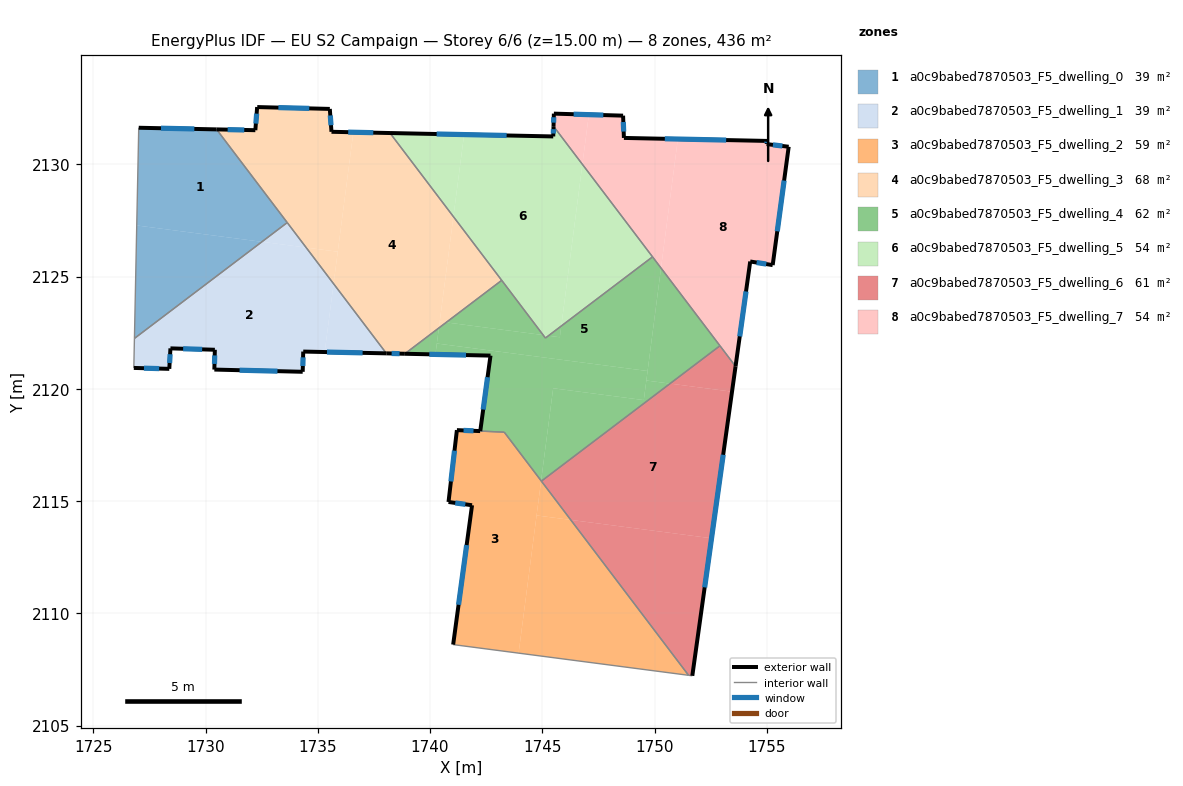
=== STOREY PLAN SPEC (per zone: floor XY polygon, exterior-wall plan segments, windows/doors) ===
zone 1: a0c9babed7870503_F5_dwelling_0  (38.5 m²)
  floor: (1730.49, 2131.56) (1733.64, 2127.41) (1732.51, 2126.55) (1726.94, 2127.28) (1727.03, 2131.63)
  floor: (1732.51, 2126.55) (1726.83, 2122.25) (1726.94, 2127.28)
  exterior wall: (1730.49, 2131.56) – (1727.03, 2131.63)  [3.5 m]
    window: (1729.50, 2131.58) – (1728.02, 2131.61)  [1.9 m²]
  interior walls: 3
zone 2: a0c9babed7870503_F5_dwelling_1  (38.5 m²)
  floor: (1734.48, 2126.30) (1735.70, 2124.68) (1735.31, 2121.64) (1734.35, 2121.66) (1734.33, 2120.76) (1730.39, 2120.86) (1730.41, 2121.74) (1728.44, 2121.81) (1728.39, 2120.89) (1726.81, 2120.93) (1726.83, 2122.25) (1732.51, 2126.55)
  floor: (1735.70, 2124.68) (1738.05, 2121.58) (1735.31, 2121.64)
  floor: (1733.64, 2127.41) (1734.48, 2126.30) (1732.51, 2126.55)
  exterior wall: (1734.33, 2120.76) – (1734.35, 2121.66)  [0.9 m]
    window: (1734.33, 2121.02) – (1734.35, 2121.41)  [0.5 m²]
  exterior wall: (1730.39, 2120.86) – (1734.33, 2120.76)  [3.9 m]
    window: (1731.52, 2120.83) – (1733.20, 2120.79)  [2.2 m²]
  exterior wall: (1730.41, 2121.74) – (1730.39, 2120.86)  [0.9 m]
    window: (1730.41, 2121.49) – (1730.40, 2121.11)  [0.5 m²]
  exterior wall: (1728.44, 2121.81) – (1730.41, 2121.74)  [2.0 m]
    window: (1729.00, 2121.79) – (1729.85, 2121.76)  [1.1 m²]
  exterior wall: (1728.39, 2120.89) – (1728.44, 2121.81)  [0.9 m]
    window: (1728.40, 2121.15) – (1728.42, 2121.55)  [0.5 m²]
  exterior wall: (1726.81, 2120.93) – (1728.39, 2120.89)  [1.6 m]
    window: (1727.26, 2120.92) – (1727.93, 2120.91)  [0.9 m²]
  exterior wall: (1734.35, 2121.66) – (1738.05, 2121.58)  [3.7 m]
    window: (1735.41, 2121.64) – (1737.00, 2121.61)  [2.0 m²]
  interior walls: 3
zone 3: a0c9babed7870503_F5_dwelling_2  (59.5 m²)
  floor: (1743.31, 2118.07) (1744.95, 2115.91) (1743.95, 2108.23) (1741.03, 2108.61) (1741.87, 2114.82) (1740.82, 2114.96) (1741.20, 2118.17) (1742.23, 2118.12)
  floor: (1746.27, 2114.17) (1751.52, 2107.24) (1743.95, 2108.23) (1744.75, 2114.36)
  floor: (1744.95, 2115.91) (1746.27, 2114.17) (1744.75, 2114.36)
  exterior wall: (1741.87, 2114.82) – (1741.03, 2108.61)  [6.3 m]
    window: (1741.63, 2113.05) – (1741.27, 2110.39)  [3.5 m²]
  exterior wall: (1740.82, 2114.96) – (1741.87, 2114.82)  [1.1 m]
    window: (1741.12, 2114.92) – (1741.57, 2114.86)  [0.6 m²]
  exterior wall: (1741.20, 2118.17) – (1740.82, 2114.96)  [3.2 m]
    window: (1741.09, 2117.25) – (1740.93, 2115.88)  [1.8 m²]
  exterior wall: (1742.23, 2118.12) – (1741.20, 2118.17)  [1.0 m]
    window: (1741.94, 2118.13) – (1741.49, 2118.15)  [0.6 m²]
  interior walls: 4
zone 4: a0c9babed7870503_F5_dwelling_3  (67.6 m²)
  floor: (1738.22, 2131.40) (1741.04, 2127.67) (1740.39, 2122.72) (1738.88, 2121.57) (1738.05, 2121.58) (1735.70, 2124.68) (1736.58, 2131.43)
  floor: (1735.54, 2132.47) (1735.61, 2131.45) (1736.58, 2131.43) (1735.89, 2126.11) (1734.48, 2126.30) (1730.49, 2131.56) (1732.22, 2131.52) (1732.30, 2132.55) (1732.33, 2132.55)
  floor: (1741.04, 2127.67) (1743.19, 2124.84) (1740.72, 2122.96) (1740.43, 2123.00)
  floor: (1740.72, 2122.96) (1740.39, 2122.72) (1740.43, 2123.00)
  floor: (1735.89, 2126.11) (1735.70, 2124.68) (1734.48, 2126.30)
  exterior wall: (1738.05, 2121.58) – (1738.88, 2121.57)  [0.8 m]
    window: (1738.29, 2121.58) – (1738.64, 2121.57)  [0.5 m²]
  exterior wall: (1732.22, 2131.52) – (1730.49, 2131.56)  [1.7 m]
    window: (1731.73, 2131.53) – (1730.99, 2131.55)  [1.0 m²]
  exterior wall: (1732.30, 2132.55) – (1732.22, 2131.52)  [1.0 m]
    window: (1732.28, 2132.26) – (1732.24, 2131.82)  [0.6 m²]
  exterior wall: (1732.33, 2132.55) – (1732.30, 2132.55)  [0.0 m]
  exterior wall: (1735.54, 2132.47) – (1732.33, 2132.55)  [3.2 m]
    window: (1734.62, 2132.50) – (1733.25, 2132.53)  [1.8 m²]
  exterior wall: (1735.61, 2131.45) – (1735.54, 2132.47)  [1.0 m]
    window: (1735.59, 2131.74) – (1735.56, 2132.18)  [0.6 m²]
  exterior wall: (1738.22, 2131.40) – (1735.61, 2131.45)  [2.6 m]
    window: (1737.47, 2131.41) – (1736.35, 2131.44)  [1.4 m²]
  interior walls: 4
zone 5: a0c9babed7870503_F5_dwelling_4  (61.7 m²)
  floor: (1749.91, 2125.88) (1750.29, 2125.38) (1749.69, 2120.80) (1740.30, 2122.02) (1740.39, 2122.72) (1740.72, 2122.96) (1745.04, 2122.40) (1745.14, 2122.27) (1745.27, 2122.37) (1745.78, 2122.30) (1745.85, 2122.80)
  floor: (1740.39, 2122.72) (1740.24, 2121.54) (1738.88, 2121.57)
  floor: (1749.69, 2120.80) (1749.52, 2119.50) (1745.48, 2120.03) (1744.95, 2115.91) (1743.30, 2118.08) (1742.24, 2118.12) (1742.69, 2121.48) (1740.24, 2121.54) (1740.30, 2122.02)
  floor: (1745.85, 2122.80) (1745.78, 2122.30) (1745.27, 2122.37)
  floor: (1743.19, 2124.84) (1745.04, 2122.40) (1740.72, 2122.96)
  floor: (1750.69, 2120.24) (1744.96, 2115.89) (1744.95, 2115.91) (1745.48, 2120.03) (1749.52, 2119.50) (1749.63, 2120.37)
  floor: (1750.29, 2125.38) (1752.91, 2121.92) (1750.69, 2120.24) (1749.63, 2120.37)
  exterior wall: (1738.88, 2121.57) – (1742.69, 2121.48)  [3.8 m]
    window: (1739.97, 2121.54) – (1741.60, 2121.51)  [2.1 m²]
  exterior wall: (1742.69, 2121.48) – (1742.24, 2118.12)  [3.4 m]
    window: (1742.56, 2120.52) – (1742.37, 2119.08)  [1.9 m²]
  interior walls: 7
zone 6: a0c9babed7870503_F5_dwelling_5  (54.5 m²)
  floor: (1745.50, 2131.70) (1746.79, 2130.00) (1745.85, 2122.80) (1745.27, 2122.37) (1745.04, 2122.40) (1741.04, 2127.67) (1741.52, 2131.33) (1745.49, 2131.25)
  floor: (1741.52, 2131.33) (1741.04, 2127.67) (1738.22, 2131.40)
  floor: (1746.79, 2130.00) (1749.91, 2125.88) (1745.85, 2122.80)
  floor: (1745.27, 2122.37) (1745.14, 2122.27) (1745.04, 2122.40)
  exterior wall: (1745.50, 2131.70) – (1745.49, 2131.25)  [0.5 m]
    window: (1745.50, 2131.57) – (1745.49, 2131.38)  [0.3 m²]
  exterior wall: (1745.49, 2131.25) – (1738.22, 2131.40)  [7.3 m]
    window: (1743.41, 2131.29) – (1740.29, 2131.35)  [4.0 m²]
  interior walls: 4
zone 7: a0c9babed7870503_F5_dwelling_6  (61.1 m²)
  floor: (1753.45, 2119.88) (1752.54, 2113.35) (1746.27, 2114.17) (1744.96, 2115.89) (1750.69, 2120.24)
  floor: (1752.91, 2121.92) (1753.61, 2121.00) (1753.45, 2119.88) (1750.69, 2120.24)
  floor: (1752.54, 2113.35) (1751.68, 2107.22) (1751.52, 2107.24) (1746.27, 2114.17)
  exterior wall: (1751.68, 2107.22) – (1753.61, 2121.00)  [13.9 m]
    window: (1752.23, 2111.16) – (1753.06, 2117.07)  [7.7 m²]
  interior walls: 4
zone 8: a0c9babed7870503_F5_dwelling_7  (54.5 m²)
  floor: (1755.97, 2130.79) (1755.26, 2125.51) (1754.26, 2125.68) (1753.61, 2121.00) (1750.29, 2125.38) (1751.04, 2131.13) (1755.01, 2131.05) (1754.99, 2130.91)
  floor: (1751.04, 2131.13) (1750.29, 2125.38) (1746.79, 2130.00) (1747.07, 2132.22) (1748.60, 2132.17) (1748.64, 2131.18)
  floor: (1747.07, 2132.22) (1746.79, 2130.00) (1745.50, 2131.70) (1745.52, 2132.26)
  exterior wall: (1755.01, 2131.05) – (1748.64, 2131.18)  [6.4 m]
    window: (1753.19, 2131.08) – (1750.46, 2131.14)  [3.5 m²]
  exterior wall: (1754.99, 2130.91) – (1755.01, 2131.05)  [0.1 m]
    window: (1755.00, 2130.95) – (1755.01, 2131.01)  [0.1 m²]
  exterior wall: (1755.97, 2130.79) – (1754.99, 2130.91)  [1.0 m]
    window: (1755.69, 2130.82) – (1755.27, 2130.87)  [0.5 m²]
  exterior wall: (1755.26, 2125.51) – (1755.97, 2130.79)  [5.3 m]
    window: (1755.47, 2127.02) – (1755.77, 2129.28)  [2.9 m²]
  exterior wall: (1754.26, 2125.68) – (1755.26, 2125.51)  [1.0 m]
    window: (1754.55, 2125.63) – (1754.98, 2125.56)  [0.6 m²]
  exterior wall: (1753.61, 2121.00) – (1754.26, 2125.68)  [4.7 m]
    window: (1753.79, 2122.34) – (1754.07, 2124.34)  [2.6 m²]
  exterior wall: (1745.52, 2132.26) – (1745.50, 2131.70)  [0.6 m]
    window: (1745.51, 2132.10) – (1745.50, 2131.86)  [0.3 m²]
  exterior wall: (1748.60, 2132.17) – (1745.52, 2132.26)  [3.1 m]
    window: (1747.72, 2132.20) – (1746.40, 2132.24)  [1.7 m²]
  exterior wall: (1748.64, 2131.18) – (1748.60, 2132.17)  [1.0 m]
    window: (1748.62, 2131.46) – (1748.61, 2131.89)  [0.5 m²]
  interior walls: 3

=== DERIVED (storey summary) ===
Building: EU S2 Campaign
Storey: 6 of 6  (floor level z = 15.00 m)
Storey gross floor area: 435.9 m²
Zones on this storey: 8
  - a0c9babed7870503_F5_dwelling_0: floor 38.5 m²; exterior wall 3.5 m (10.4 m²); 1 window(s) 1.9 m²; WWR 18.4%
  - a0c9babed7870503_F5_dwelling_1: floor 38.5 m²; exterior wall 13.9 m (41.7 m²); 7 window(s) 7.7 m²; WWR 18.4%
  - a0c9babed7870503_F5_dwelling_2: floor 59.5 m²; exterior wall 11.6 m (34.7 m²); 4 window(s) 6.4 m²; WWR 18.4%
  - a0c9babed7870503_F5_dwelling_3: floor 67.6 m²; exterior wall 10.5 m (31.4 m²); 6 window(s) 5.7 m²; WWR 18.3%
  - a0c9babed7870503_F5_dwelling_4: floor 61.7 m²; exterior wall 7.2 m (21.6 m²); 2 window(s) 4.0 m²; WWR 18.4%
  - a0c9babed7870503_F5_dwelling_5: floor 54.5 m²; exterior wall 7.7 m (23.2 m²); 2 window(s) 4.3 m²; WWR 18.4%
  - a0c9babed7870503_F5_dwelling_6: floor 61.1 m²; exterior wall 13.9 m (41.8 m²); 1 window(s) 7.7 m²; WWR 18.4%
  - a0c9babed7870503_F5_dwelling_7: floor 54.5 m²; exterior wall 23.2 m (69.6 m²); 9 window(s) 12.8 m²; WWR 18.4%
Zone adjacency (shared interzone walls):
  - a0c9babed7870503_F5_dwelling_0 ↔ a0c9babed7870503_F5_dwelling_1
  - a0c9babed7870503_F5_dwelling_0 ↔ a0c9babed7870503_F5_dwelling_3
  - a0c9babed7870503_F5_dwelling_1 ↔ a0c9babed7870503_F5_dwelling_3
  - a0c9babed7870503_F5_dwelling_2 ↔ a0c9babed7870503_F5_dwelling_4
  - a0c9babed7870503_F5_dwelling_2 ↔ a0c9babed7870503_F5_dwelling_6
  - a0c9babed7870503_F5_dwelling_3 ↔ a0c9babed7870503_F5_dwelling_4
  - a0c9babed7870503_F5_dwelling_3 ↔ a0c9babed7870503_F5_dwelling_5
  - a0c9babed7870503_F5_dwelling_4 ↔ a0c9babed7870503_F5_dwelling_5
  - a0c9babed7870503_F5_dwelling_4 ↔ a0c9babed7870503_F5_dwelling_6
  - a0c9babed7870503_F5_dwelling_4 ↔ a0c9babed7870503_F5_dwelling_7
  - a0c9babed7870503_F5_dwelling_5 ↔ a0c9babed7870503_F5_dwelling_7
  - a0c9babed7870503_F5_dwelling_6 ↔ a0c9babed7870503_F5_dwelling_7